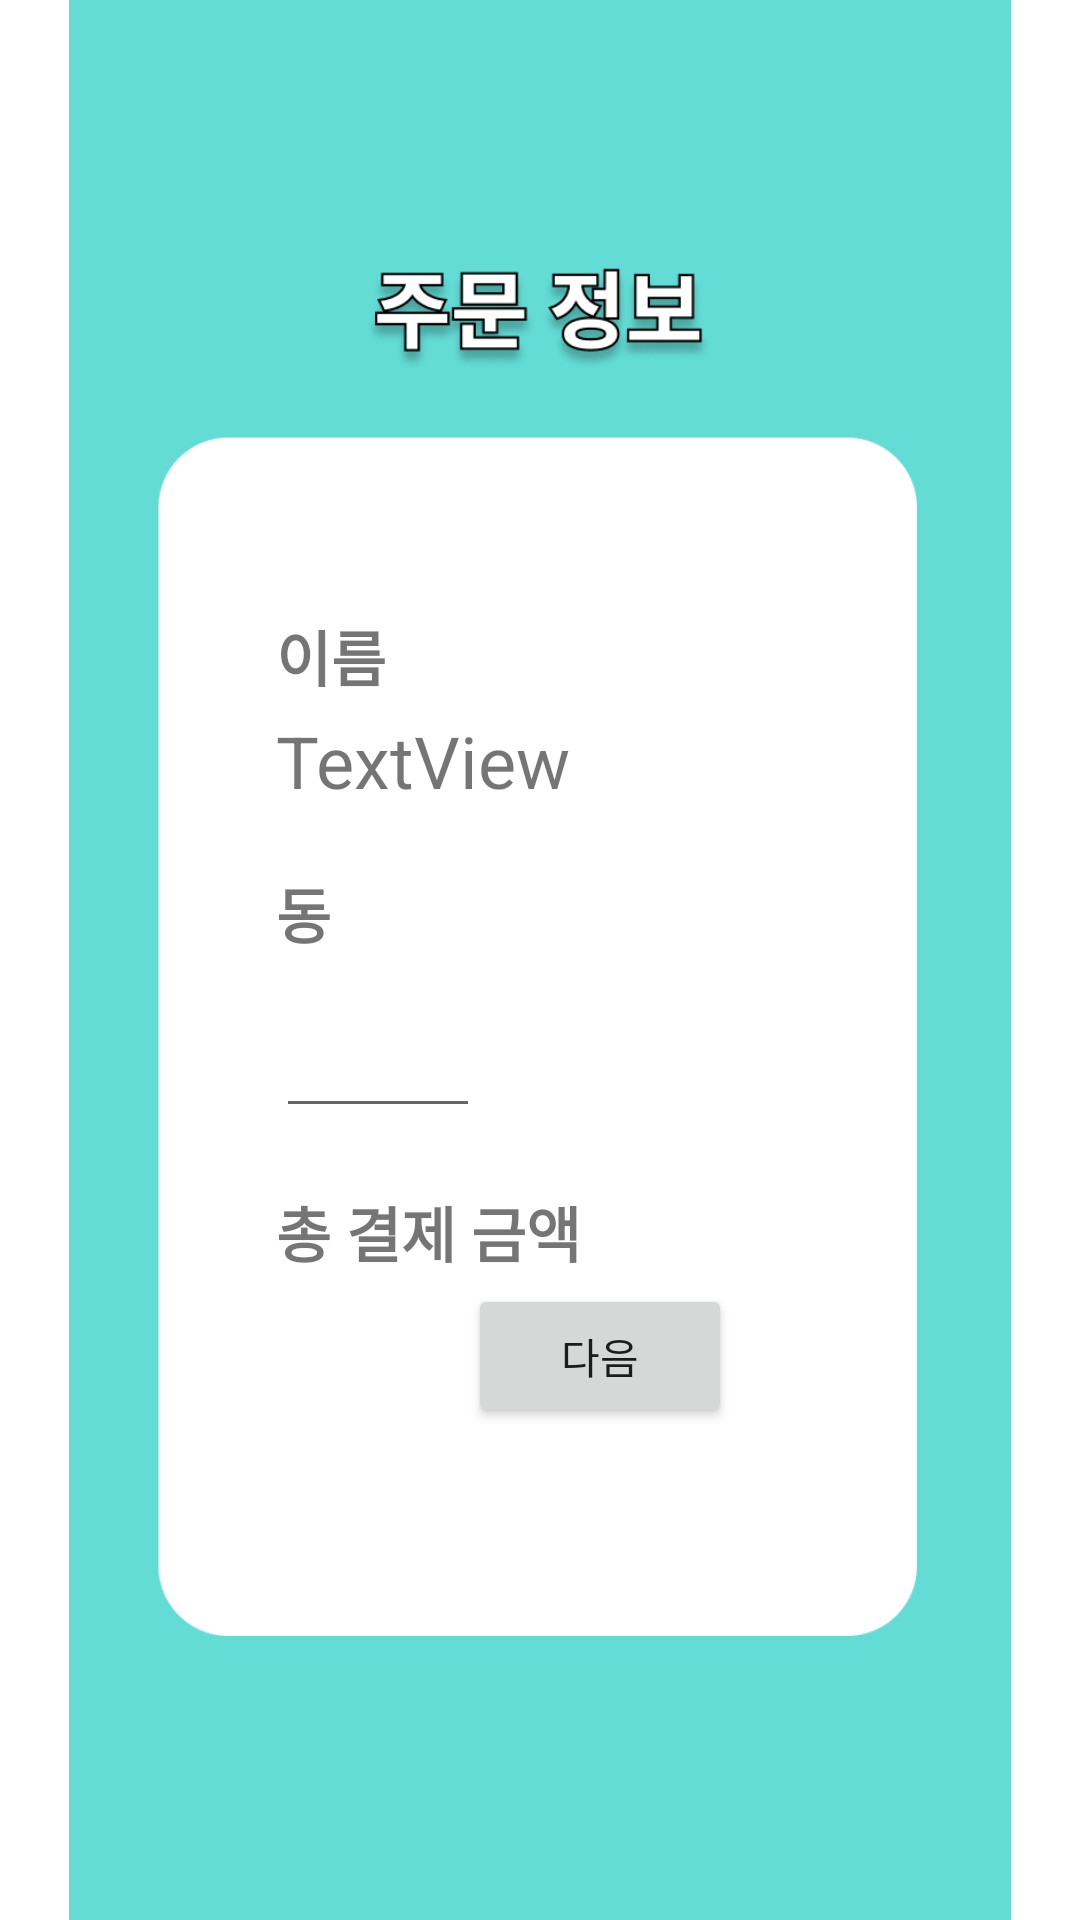

Produce the Android XML layout that renders to this screen, including the resource entries it uses.
<!-- AndroidManifest.xml: application theme Theme.DexOrderApplication -->
<!-- res/layout/activity_orderinformation.xml -->
<?xml version="1.0" encoding="utf-8"?>
<androidx.constraintlayout.widget.ConstraintLayout xmlns:android="http://schemas.android.com/apk/res/android"
    xmlns:app="http://schemas.android.com/apk/res-auto"
    xmlns:tools="http://schemas.android.com/tools"
    android:layout_width="match_parent"
    android:layout_height="match_parent">

    <ImageView
        android:id="@+id/imageView"
        android:layout_width="wrap_content"
        android:layout_height="wrap_content"
        app:layout_constraintBottom_toBottomOf="parent"
        app:layout_constraintEnd_toEndOf="parent"
        app:layout_constraintHorizontal_bias="0.0"
        app:layout_constraintStart_toStartOf="parent"
        app:layout_constraintTop_toTopOf="parent"
        app:layout_constraintVertical_bias="0.0"
        app:srcCompat="@drawable/img_1" />

    <TextView
        android:id="@+id/textView16"
        android:layout_width="wrap_content"
        android:layout_height="wrap_content"
        android:layout_marginStart="92dp"
        android:layout_marginTop="204dp"
        android:text="이름"
        android:textSize="20sp"
        android:textStyle="bold"
        app:layout_constraintStart_toStartOf="parent"
        app:layout_constraintTop_toTopOf="parent" />

    <EditText
        android:id="@+id/et_place_order"
        android:layout_width="68dp"
        android:layout_height="53dp"
        android:layout_marginTop="4dp"
        android:ems="10"
        android:hint="@string/blank"
        android:inputType="text"
        android:textSize="24sp"
        app:layout_constraintStart_toStartOf="@+id/textView17"
        app:layout_constraintTop_toBottomOf="@+id/textView17" />

    <TextView
        android:id="@+id/textView17"
        android:layout_width="wrap_content"
        android:layout_height="wrap_content"
        android:layout_marginTop="20dp"
        android:text="동"
        android:textSize="20sp"
        android:textStyle="bold"
        app:layout_constraintStart_toStartOf="@+id/tv_name_order"
        app:layout_constraintTop_toBottomOf="@+id/tv_name_order" />

    <TextView
        android:id="@+id/textView18"
        android:layout_width="wrap_content"
        android:layout_height="wrap_content"
        android:layout_marginTop="20dp"
        android:text="총 결제 금액"
        android:textSize="20sp"
        android:textStyle="bold"
        app:layout_constraintStart_toStartOf="@+id/et_place_order"
        app:layout_constraintTop_toBottomOf="@+id/et_place_order" />

    <TextView
        android:id="@+id/textView20"
        android:layout_width="wrap_content"
        android:layout_height="wrap_content"
        android:layout_marginTop="8dp"
        android:text="원"
        android:textSize="20sp"
        app:layout_constraintBottom_toBottomOf="@+id/tv_total_order"
        app:layout_constraintEnd_toEndOf="@+id/textView18"
        app:layout_constraintTop_toBottomOf="@+id/textView18" />

    <TextView
        android:id="@+id/tv_total_order"
        android:layout_width="wrap_content"
        android:layout_height="wrap_content"
        android:layout_marginTop="8dp"
        android:layout_marginEnd="1dp"
        android:text="0"
        android:textSize="24sp"
        app:layout_constraintEnd_toStartOf="@+id/textView20"
        app:layout_constraintTop_toBottomOf="@+id/textView18" />

    <Button
        android:id="@+id/btn_next"
        android:layout_width="wrap_content"
        android:layout_height="wrap_content"
        android:layout_marginStart="156dp"
        android:layout_marginBottom="164dp"
        android:text="다음"
        app:layout_constraintBottom_toBottomOf="@+id/imageView"
        app:layout_constraintStart_toStartOf="parent" />

    <TextView
        android:id="@+id/tv_name_order"
        android:layout_width="wrap_content"
        android:layout_height="wrap_content"
        android:layout_marginTop="4dp"
        android:text="TextView"
        android:textSize="24sp"
        app:layout_constraintStart_toStartOf="@+id/textView16"
        app:layout_constraintTop_toBottomOf="@+id/textView16" />

</androidx.constraintlayout.widget.ConstraintLayout>
<!-- resources referenced by this layout -->
<resources>
  <!-- drawable img_1: png bitmap (drawable, 32694 bytes) -->
  <string name="blank">ㅤ</string>
  <style name="Theme.DexOrderApplication" parent="Theme.MaterialComponents.DayNight.NoActionBar">
          
          <item name="colorPrimary">@color/teal_200</item>
          <item name="colorPrimaryVariant">@color/purple_700</item>
          <item name="colorOnPrimary">@color/white</item>
          
          <item name="colorSecondary">@color/teal_200</item>
          <item name="colorSecondaryVariant">@color/teal_700</item>
          <item name="colorOnSecondary">@color/black</item>
          
          <item name="android:statusBarColor">@color/teal_200</item>
          
      </style>
  <!-- not gathered from this repository: default colours our renderer supplied (Android Studio template values) -->
  <color name="purple_700">#FF3700B3</color>
  <color name="teal_200">#FF03DAC5</color>
  <color name="teal_700">#FF018786</color>
  <color name="black">#FF000000</color>
  <color name="white">#FFFFFFFF</color>
</resources>
